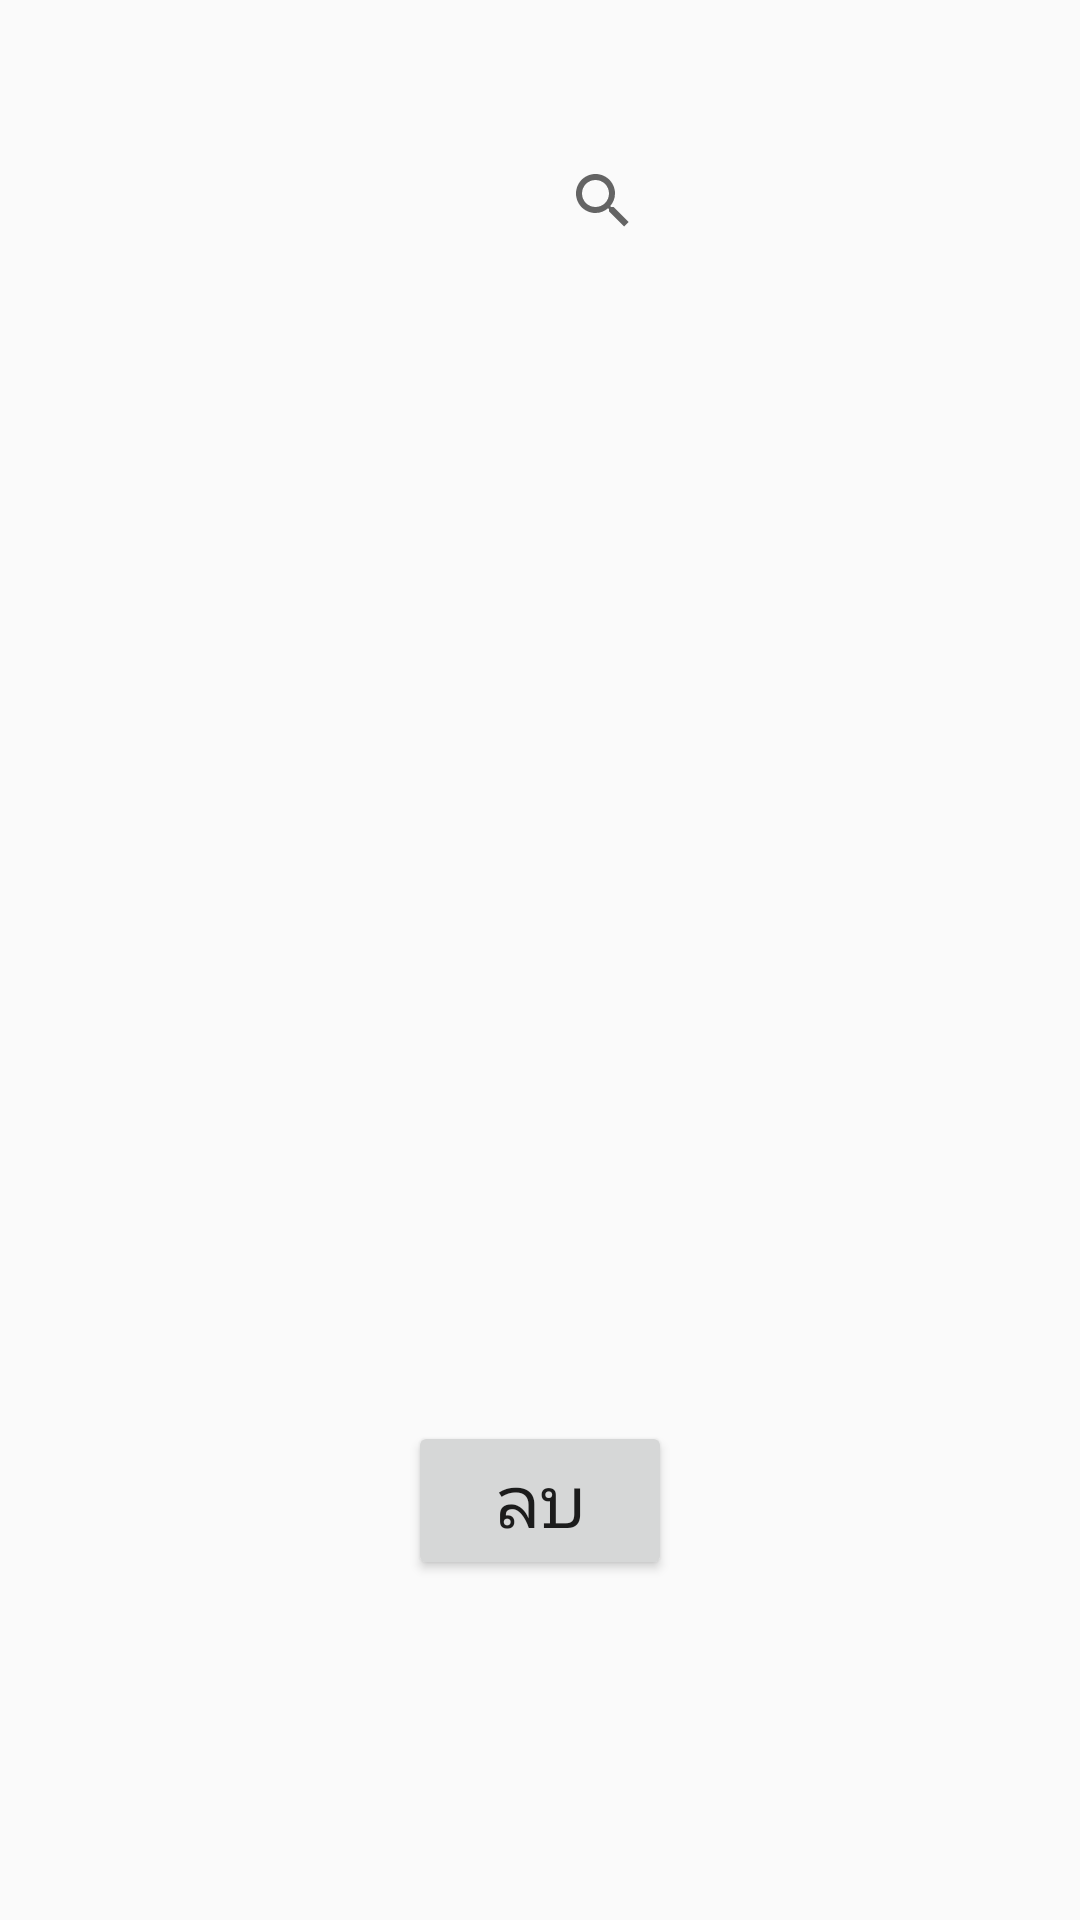

Reconstruct the res/layout file that produces this screen, plus the resources it refers to.
<!-- AndroidManifest.xml: activity theme AppTheme.NoActionBar -->
<!-- res/layout/activity_delete.xml -->
<?xml version="1.0" encoding="utf-8"?>
<android.support.constraint.ConstraintLayout xmlns:android="http://schemas.android.com/apk/res/android"
    xmlns:app="http://schemas.android.com/apk/res-auto"
    xmlns:tools="http://schemas.android.com/tools"
    android:layout_width="match_parent"
    android:layout_height="match_parent"
    tools:context=".DeleteActivity">

    <ListView
        android:id="@+id/listview_delete"
        android:layout_width="298dp"
        android:layout_height="298dp"
        android:layout_marginStart="8dp"
        android:layout_marginTop="116dp"
        android:layout_marginEnd="8dp"
        app:layout_constraintEnd_toEndOf="parent"
        app:layout_constraintStart_toStartOf="parent"
        app:layout_constraintTop_toTopOf="parent" />

    <Button
        android:id="@+id/button_delete"
        android:layout_width="wrap_content"
        android:layout_height="wrap_content"
        android:layout_marginStart="8dp"
        android:layout_marginTop="48dp"
        android:layout_marginEnd="8dp"
        android:layout_marginBottom="8dp"
        android:text="ลบ"
        android:textSize="24sp"
        app:layout_constraintBottom_toBottomOf="parent"
        app:layout_constraintEnd_toEndOf="parent"
        app:layout_constraintStart_toStartOf="parent"
        app:layout_constraintTop_toBottomOf="@+id/listview_delete"
        app:layout_constraintVertical_bias="0.101" />

    <SearchView
        android:id="@+id/searchView_delete_food"
        android:layout_width="175dp"
        android:layout_height="46dp"
        android:layout_marginStart="8dp"
        android:layout_marginTop="44dp"
        android:layout_marginEnd="8dp"
        app:layout_constraintEnd_toEndOf="parent"
        app:layout_constraintHorizontal_bias="1.0"
        app:layout_constraintStart_toStartOf="parent"
        app:layout_constraintTop_toTopOf="parent" />
</android.support.constraint.ConstraintLayout>
<!-- resources referenced by this layout -->
<resources>
  <style name="AppTheme.NoActionBar">
      <item name="windowNoTitle">true</item>
      <item name="windowActionBar">false</item>
      </style>
</resources>
